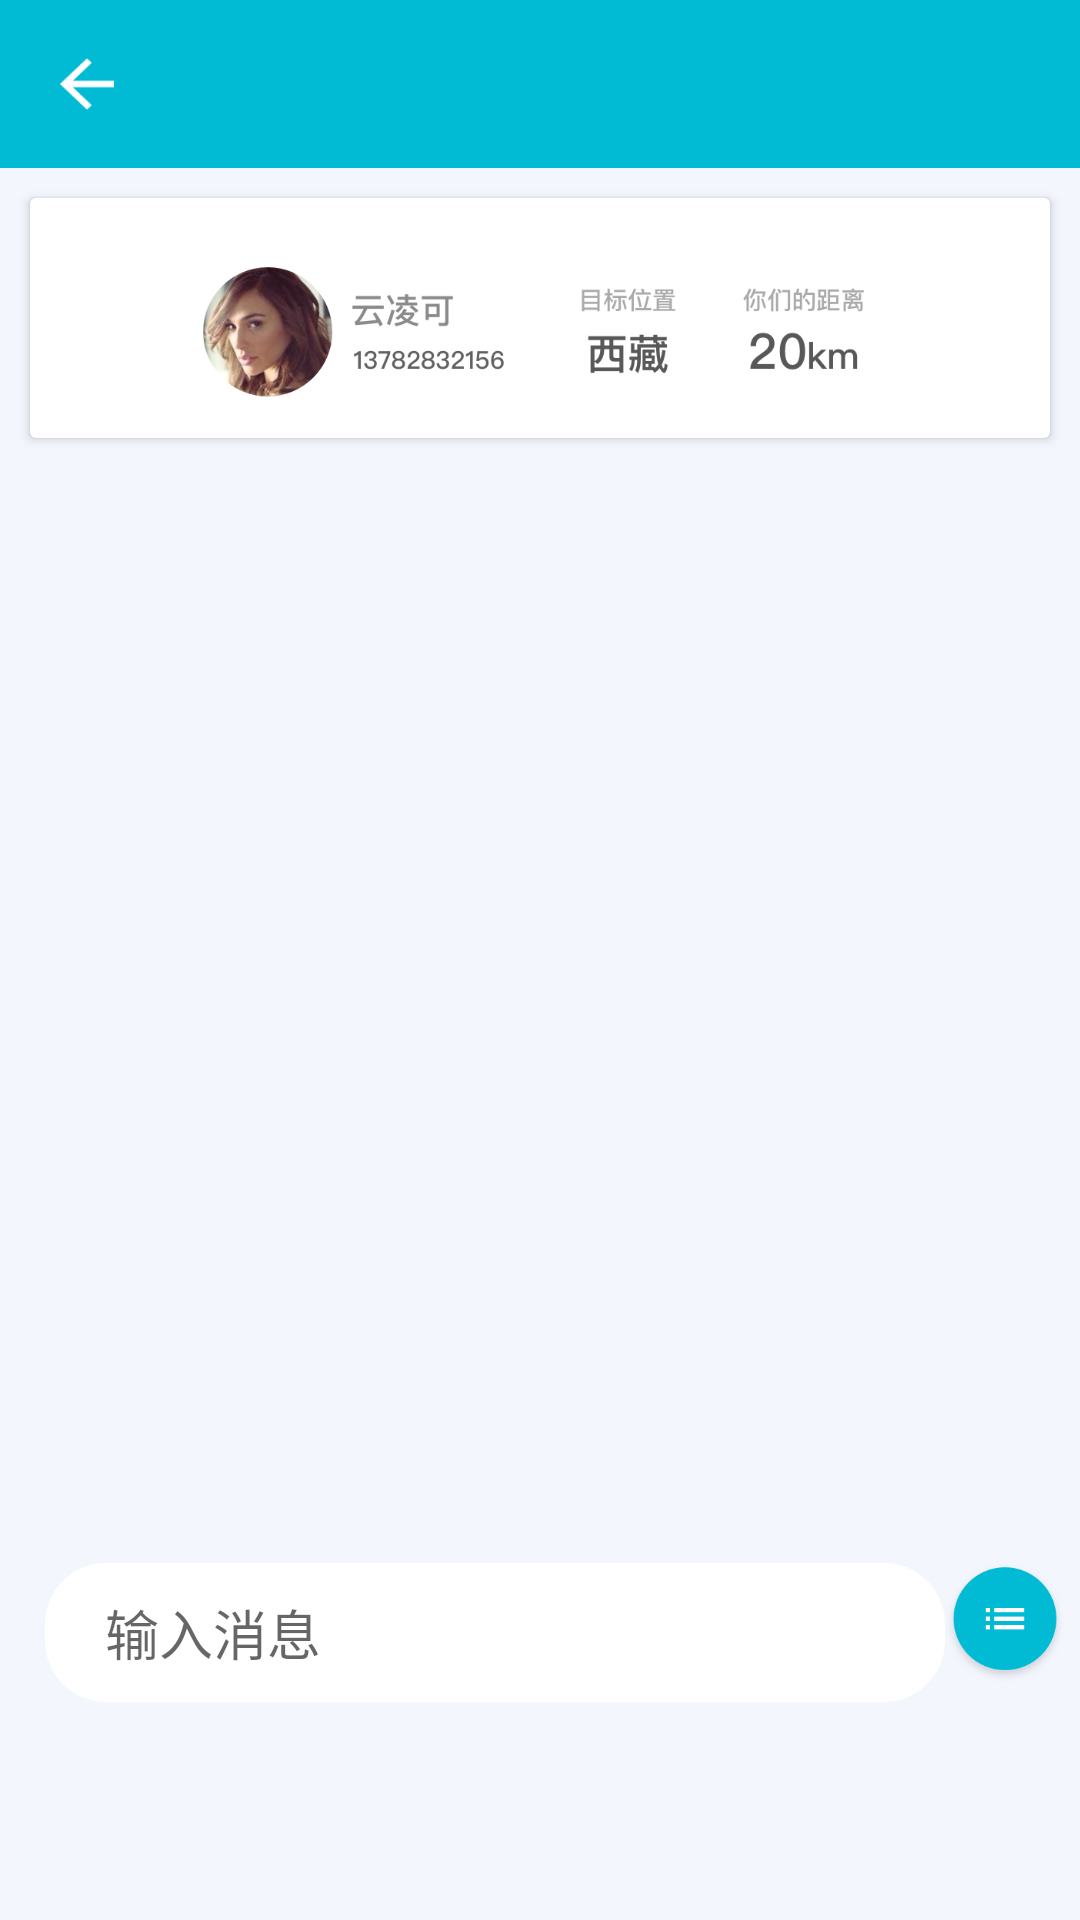

Reconstruct the res/layout file that produces this screen, plus the resources it refers to.
<!-- AndroidManifest.xml: application theme AppTheme -->
<!-- res/layout/activity_chat.xml -->
<?xml version="1.0" encoding="utf-8"?>
<LinearLayout xmlns:android="http://schemas.android.com/apk/res/android"
    android:orientation="vertical" android:layout_width="match_parent"
    android:layout_height="match_parent"
    android:background="#f3f6fd"
    >
    <RelativeLayout
        android:layout_width="wrap_content"
        android:layout_height="wrap_content">
        <Toolbar
            android:id="@+id/toolbar"
            android:layout_width="match_parent"
            android:layout_height="wrap_content"
            android:background="#00bbd3"
            ></Toolbar>
        <ImageView
            android:layout_width="18dp"
            android:layout_height="18dp"
            android:id="@+id/back"
            android:background="@drawable/back"
            android:layout_alignParentLeft="true"
            android:layout_centerVertical="true"
            android:layout_marginLeft="20dp"
            android:clickable="true"
            /></RelativeLayout>
    <android.support.v7.widget.CardView
        android:layout_width="match_parent"
        android:layout_height="wrap_content"
        android:layout_marginTop="10dp"
        android:layout_marginLeft="10dp"
        android:layout_marginRight="10dp"


        >
        <ImageView
            android:layout_width="match_parent"
            android:layout_height="80dp"
            android:src="@drawable/group_5"
        />


    </android.support.v7.widget.CardView>
    <android.support.v7.widget.RecyclerView
    android:id="@+id/recyclerview_scene"
    android:scrollbars="vertical"
    android:layout_width="match_parent"
    android:layout_height="375dp"/>
    <LinearLayout
        android:layout_width="wrap_content"
        android:layout_height="wrap_content"
        android:orientation="horizontal">
        <EditText
            android:layout_width="300dp"
            android:layout_height="wrap_content"
            android:layout_marginLeft="15dp"
            android:background="@drawable/et_bg"
            android:paddingLeft="20dp"
            android:paddingTop="10dp"
            android:paddingBottom="10dp"
            android:id="@+id/et"
            android:hint="输入消息"/>
        <ImageView
            android:layout_width="40dp"

            android:layout_height="40dp"
            android:clickable="true"
            android:id="@+id/img_menu"
            android:background="@drawable/menu"/>
    </LinearLayout>

</LinearLayout>
<!-- resources referenced by this layout -->
<resources>
  <!-- drawable back: png bitmap (drawable-mdpi, 203 bytes) -->
  <!-- drawable et_bg (drawable-xhdpi) -->
  <?xml version="1.0" encoding="utf-8"?>
  <shape xmlns:android="http://schemas.android.com/apk/res/android">
  
      
      <solid android:color="#fff" /> 
  
      
      <stroke
          android:width="1px"
          android:color="#fff" /> 
  
      
      <corners
          android:bottomLeftRadius="20dp"
          android:bottomRightRadius="20dp"
          android:topLeftRadius="20dp"
          android:topRightRadius="20dp" /> 
  
      
      
          
          
          
          
  
  </shape>
  <!-- drawable group_5: png bitmap (drawable-hdpi, 14637 bytes) -->
  <!-- drawable menu: png bitmap (drawable-hdpi, 1947 bytes) -->
  <style name="AppTheme" parent="Theme.AppCompat.Light.DarkActionBar">
          
      </style>
</resources>
